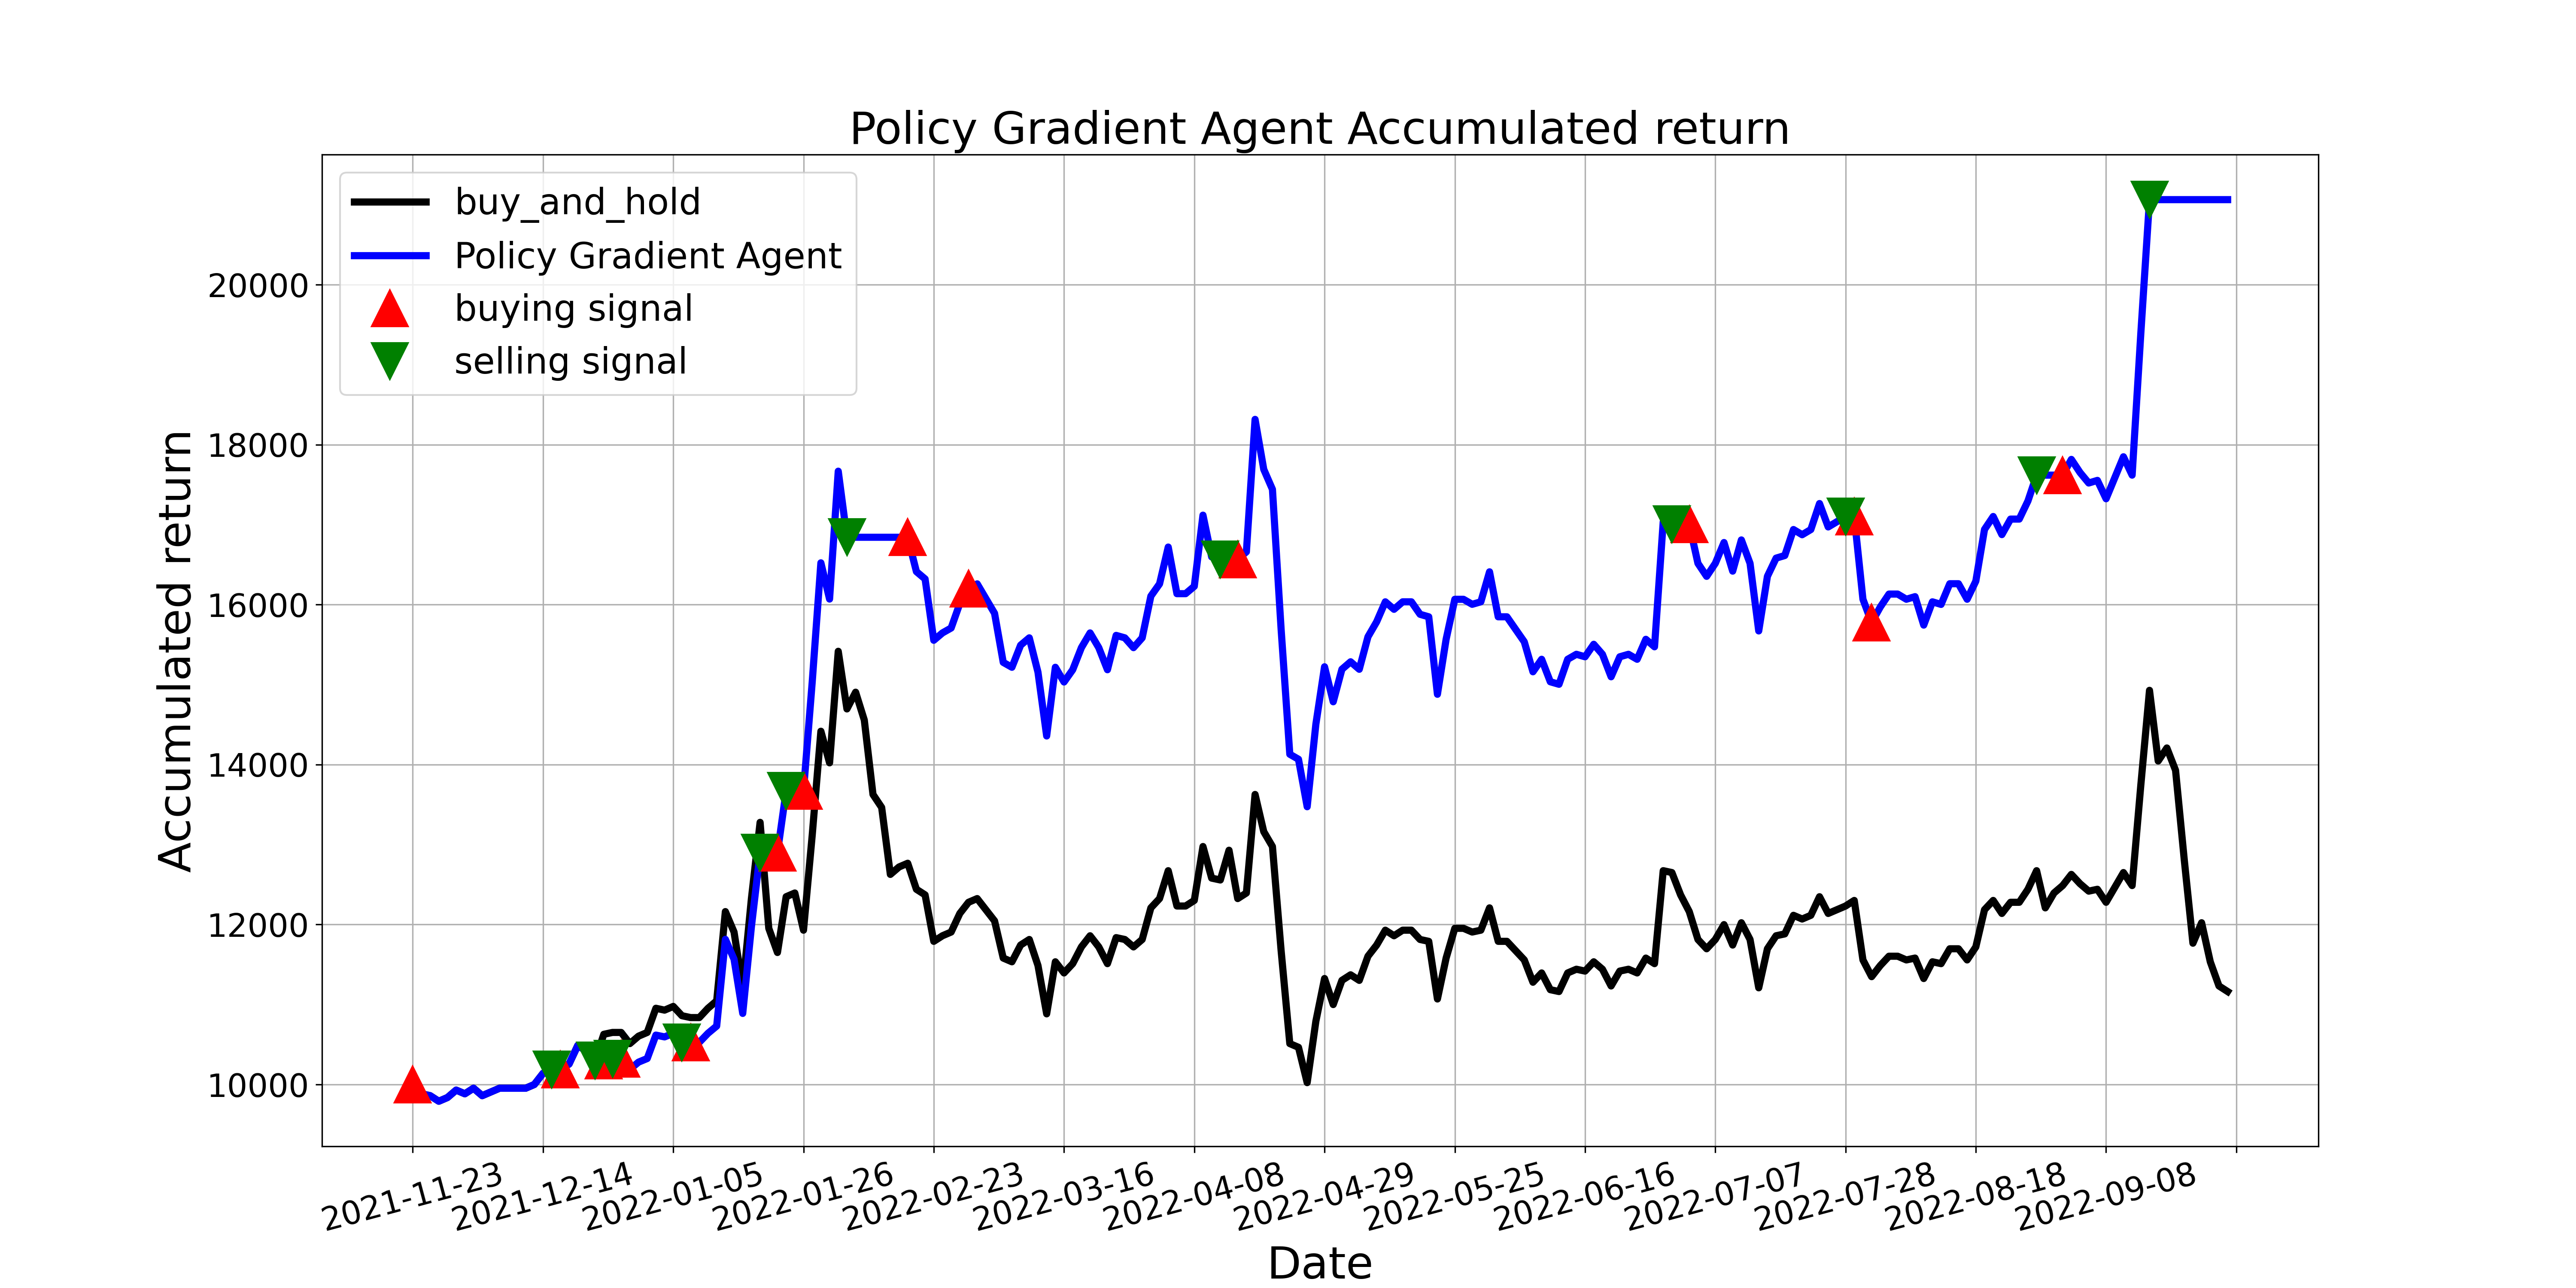

The table this chart was drawn from, first rows:
, tradeDate, B&H, action, operation, return
0, 2021-11-23, 10000, 1, 1, 10000
1, 2021-11-24, 9884, 0, 0, 9884
2, 2021-11-25, 9860, 1, 0, 9860
3, 2021-11-26, 9791, 2, 0, 9791
4, 2021-11-29, 9837, 0, 0, 9837
5, 2021-11-30, 9930, 1, 0, 9930
6, 2021-12-01, 9884, 2, 0, 9884
7, 2021-12-02, 9954, 1, 0, 9954
8, 2021-12-03, 9860, 1, 0, 9860
9, 2021-12-06, 9907, 0, 0, 9907
10, 2021-12-07, 9954, 1, 0, 9954
11, 2021-12-08, 9954, 2, 0, 9954
12, 2021-12-09, 9954, 0, 0, 9954
13, 2021-12-10, 9954, 1, 0, 9954
14, 2021-12-13, 10000, 0, 0, 10000
15, 2021-12-14, 10140, 1, 0, 10140
16, 2021-12-15, 10186, 2, 2, 10186
17, 2021-12-16, 10186, 1, 1, 10186
18, 2021-12-17, 10256, 0, 0, 10256
19, 2021-12-20, 10488, 1, 0, 10488
20, 2021-12-21, 10419, 0, 0, 10419
21, 2021-12-22, 10302, 2, 2, 10302
22, 2021-12-23, 10628, 1, 1, 10302
23, 2021-12-24, 10651, 2, 2, 10325
24, 2021-12-27, 10651, 1, 1, 10325
25, 2021-12-28, 10511, 0, 0, 10190
26, 2021-12-29, 10604, 2, 0, 10280
27, 2021-12-30, 10651, 0, 0, 10325
28, 2021-12-31, 10953, 1, 0, 10618
29, 2022-01-04, 10930, 0, 0, 10595
30, 2022-01-05, 10976, 0, 0, 10640
31, 2022-01-06, 10860, 2, 2, 10528
32, 2022-01-07, 10837, 1, 1, 10528
33, 2022-01-10, 10837, 0, 0, 10528
34, 2022-01-11, 10953, 1, 0, 10641
35, 2022-01-12, 11046, 0, 0, 10731
36, 2022-01-13, 12162, 1, 0, 11815
37, 2022-01-14, 11906, 0, 0, 11567
38, 2022-01-17, 11209, 1, 0, 10889
39, 2022-01-18, 12325, 0, 0, 11973
40, 2022-01-19, 13278, 2, 2, 12900
41, 2022-01-20, 11953, 0, 0, 12900
42, 2022-01-21, 11651, 1, 1, 12900
43, 2022-01-24, 12348, 2, 2, 13672
44, 2022-01-25, 12395, 0, 0, 13672
45, 2022-01-26, 11930, 1, 1, 13672
46, 2022-01-27, 13116, 0, 0, 15031
47, 2022-01-28, 14418, 1, 0, 16523
48, 2022-02-07, 14022, 0, 0, 16070
49, 2022-02-08, 15417, 1, 0, 17669
50, 2022-02-09, 14696, 2, 2, 16843
51, 2022-02-10, 14906, 2, 0, 16843
52, 2022-02-11, 14557, 0, 0, 16843
53, 2022-02-14, 13627, 2, 0, 16843
54, 2022-02-15, 13464, 0, 0, 16843
55, 2022-02-16, 12627, 2, 0, 16843
56, 2022-02-17, 12720, 0, 0, 16843
57, 2022-02-18, 12767, 1, 1, 16843
58, 2022-02-21, 12441, 2, 0, 16414
59, 2022-02-22, 12372, 1, 0, 16322
... 150 more rows
